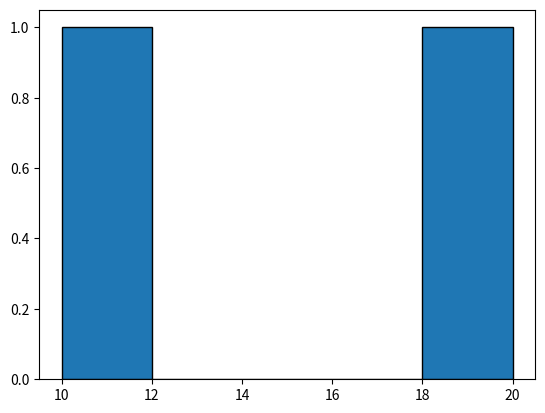

Generate this figure with matplotlib:
import numpy as np #not used yet
from matplotlib import pyplot as plt #plot the histogram


#get more accurate salaries for better output
major_dic= {"Communication": 45,
            "Business": 50, "STEM": 65,
            "Education ": 45, "MD":250,
            "MBA": 100, "Liberal Arts": 40,
            "Law" : 95} #Major Inforation
#3 var... salary, debt, interst rate, year of graduation (depending on what the user puts in) 
#Histogram name = the key in dictionary
#var which equal salary to major * increase
#var which equal to debt * intreset
ages = [10,20]# sample 
bin_edges = [0,10,20,30,40,50,60,70,80,90,100]

plt.hist(ages, bins = 5, edgecolor ='black')
plt.show()


#x=years
#y= money
'''
def compute_histogram(self, image):
    """Computes the histogram of the input image
    takes as input:
    image: a grey scale image
    returns a histogram as a list"""
    hist = [0] * 256
    X, Y = image.shape

    for x in range(X):
        for y in range(Y):
            hist[int(image[x, y])] += 1

    return hist
    '''

# Make calculations for Charts.js
# Total Debt = (Loan Amount * Interest Rate) + Loan Amount
# How much does a student need to pay monthly? (the amount that covers the interest and principle)
